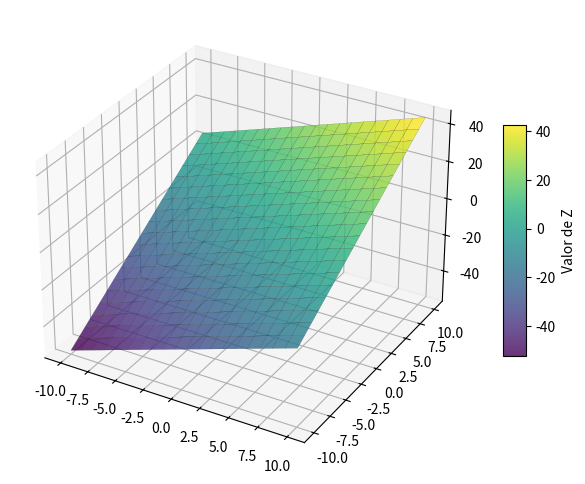

This figure's Python source:
import numpy as np
import matplotlib.pyplot as plt

# 1. Cria a figura e o eixo 3D
fig = plt.figure(figsize=(8, 6))
ax = fig.add_subplot(111, projection='3d')

# 2. Define o intervalo para as coordenadas x e y (de -10 a 10)
x = np.linspace(-10, 10, 20)
y = np.linspace(-10, 10, 20)
X, Y = np.meshgrid(x, y)

# 3. Define a equação do plano: z = 2x + 3y - 5
Z = 2*X + 3*Y - 5

# 4. Plota a superfície do plano
# O parâmetro 'alpha' controla a transparência e 'cmap' a paleta de cores
plano = ax.plot_surface(X, Y, Z, alpha=0.8, cmap='viridis', edgecolor='k', linewidth=0.1)

# Adiciona uma barra de cores para referência visual
fig.colorbar(plano, ax=ax, shrink=0.5, aspect=10, label='Valor de Z')
